Photos from the image-classification dataset "data" in the GitHub repository nemoqh77/VIDA-LV_dwarf_galaxy_detection. Its 2 classes are: dwarf galaxy, noise.

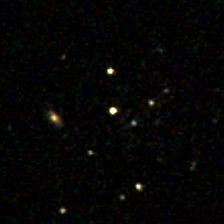
Label: dwarf galaxy

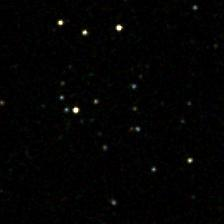
Label: dwarf galaxy

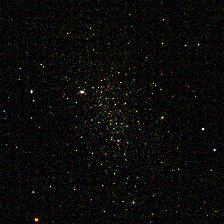
Label: dwarf galaxy

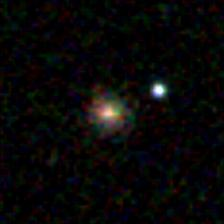
Label: noise

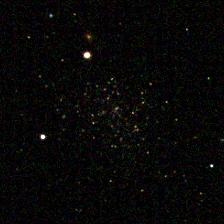
Label: dwarf galaxy

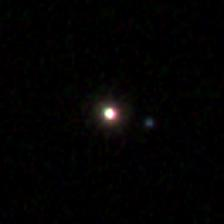
Label: noise
